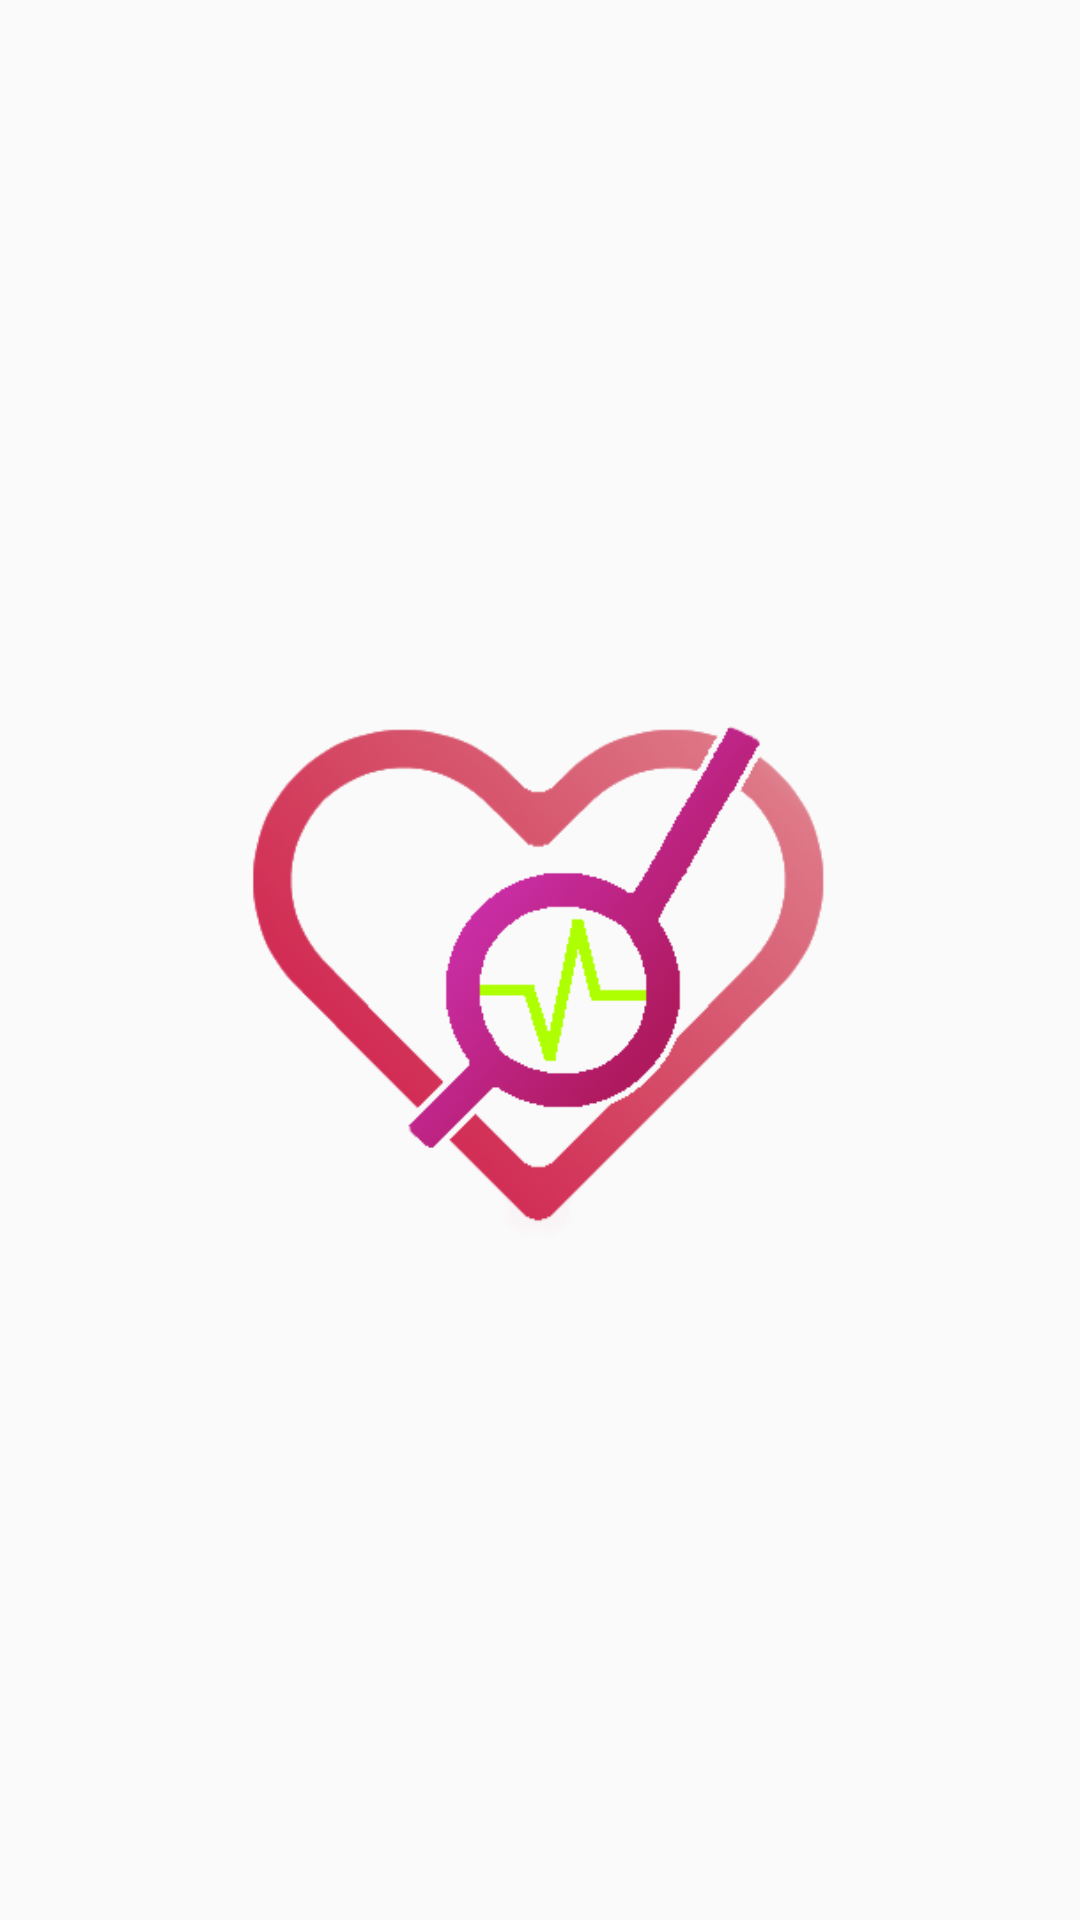

The Android layout XML behind this screen, and the referenced resources:
<!-- AndroidManifest.xml: application theme AppTheme -->
<!-- res/layout/activity_main.xml -->
<?xml version="1.0" encoding="utf-8"?>

<androidx.constraintlayout.widget.ConstraintLayout xmlns:android="http://schemas.android.com/apk/res/android"
    xmlns:app="http://schemas.android.com/apk/res-auto"
    xmlns:tools="http://schemas.android.com/tools"
    android:layout_width="match_parent"
    android:layout_height="match_parent"
    tools:context=".MainActivity">

    <ImageView
        android:id="@+id/logo"
        android:layout_width="236dp"
        android:layout_height="284dp"
        android:src="@drawable/icon_foreground"
        android:visibility="visible"
        app:layout_constraintBottom_toBottomOf="parent"
        app:layout_constraintEnd_toEndOf="parent"
        app:layout_constraintStart_toStartOf="parent"
        app:layout_constraintTop_toTopOf="parent" />

</androidx.constraintlayout.widget.ConstraintLayout>
<!-- resources referenced by this layout -->
<resources>
  <!-- drawable icon_foreground: png bitmap (drawable, 51732 bytes) -->
  <style name="AppTheme" parent="Theme.AppCompat.Light.DarkActionBar">
          
          <item name="colorPrimary">@color/colorPrimary</item>
          <item name="colorPrimaryDark">@color/colorPrimaryDark</item>
          <item name="colorAccent">@color/colorAccent</item>
      </style>
  <color name="colorPrimary">#843EFF</color>
  <color name="colorPrimaryDark">#000000</color>
  <color name="colorAccent">#03DAC5</color>
</resources>
